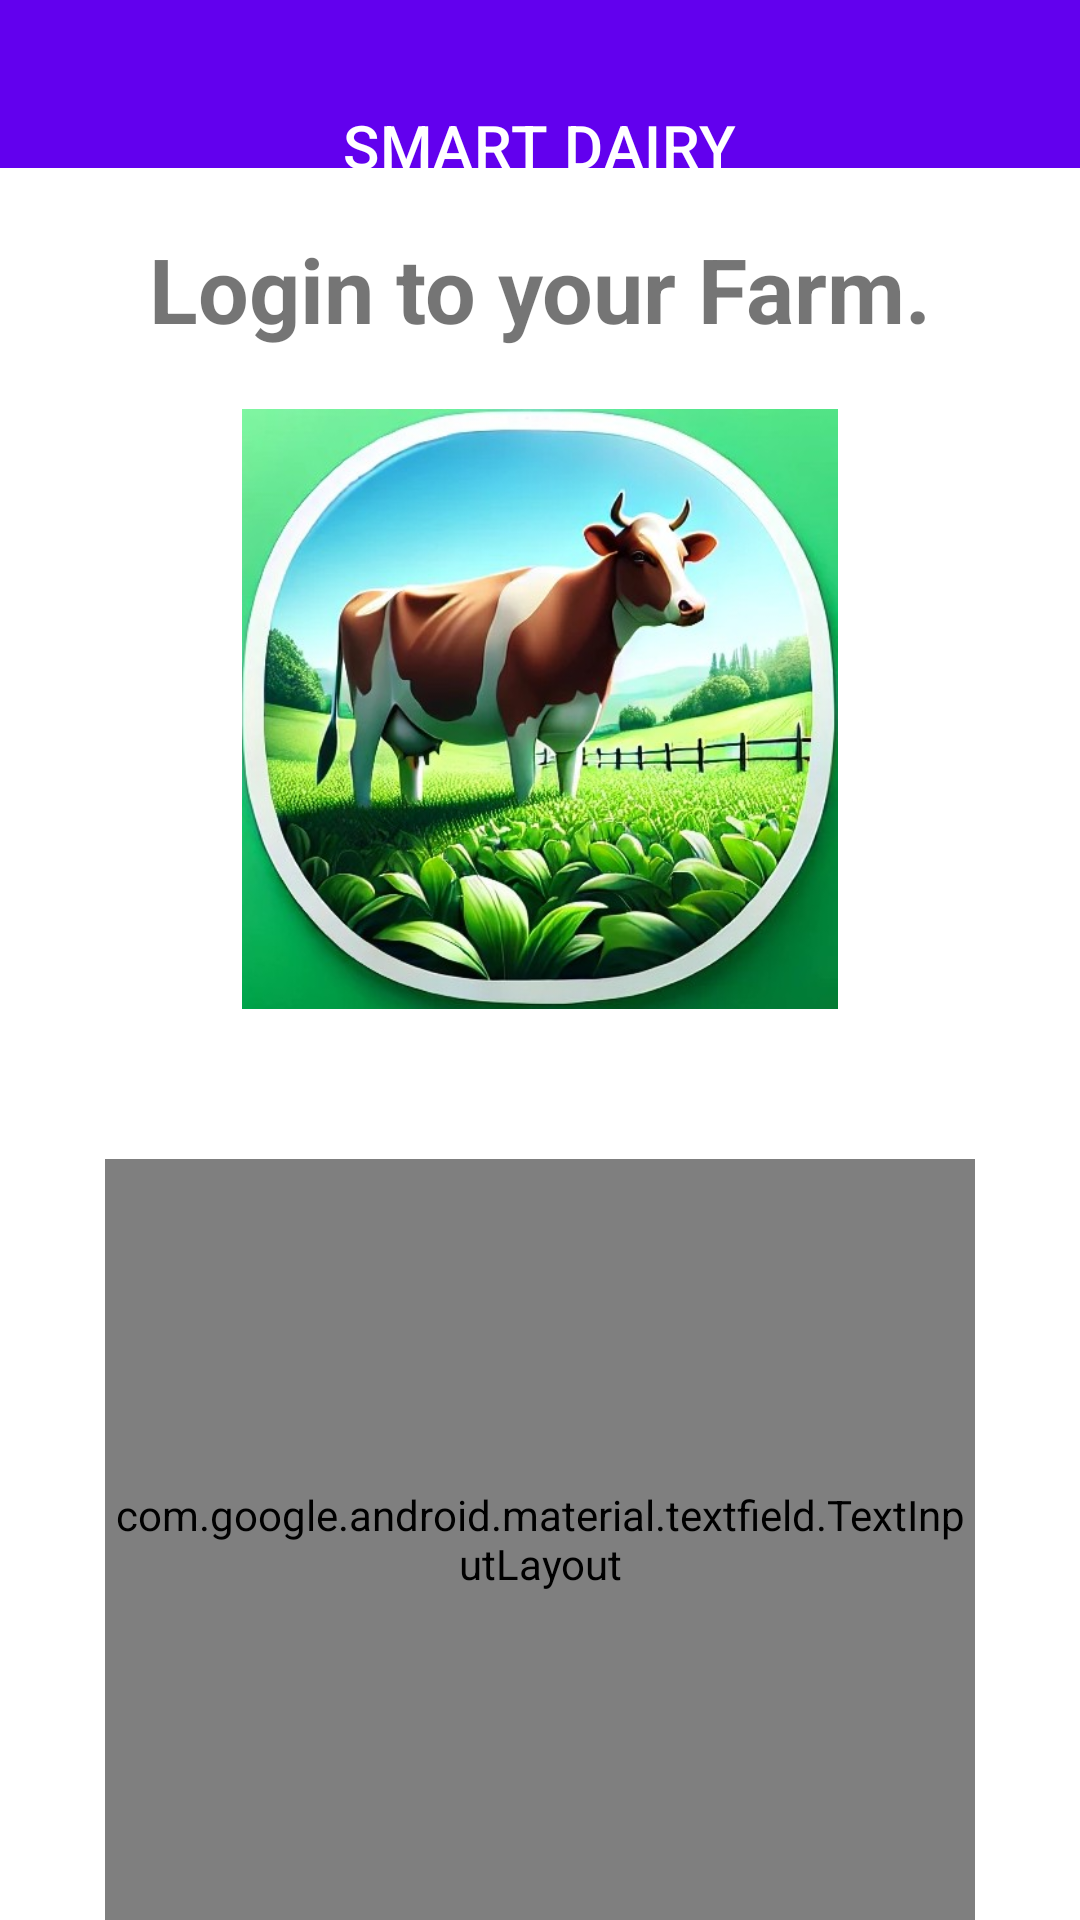

This screen was rendered from an Android layout file. Write that file and the resources it references.
<!-- AndroidManifest.xml: application theme AppTheme -->
<!-- res/layout/activity_login.xml -->
<?xml version="1.0" encoding="utf-8"?>
<LinearLayout
    xmlns:android="http://schemas.android.com/apk/res/android"
    xmlns:app="http://schemas.android.com/apk/res-auto"
    xmlns:tools="http://schemas.android.com/tools"
    android:id="@+id/main"
    android:layout_width="match_parent"
    android:layout_height="match_parent"
    tools:context=".LoginandSignup.LoginActivity"
    android:background="?attr/colorSecondaryContainer"
    android:orientation="vertical"
    android:gravity="center">

    <com.google.android.material.appbar.AppBarLayout
        android:id="@+id/appBarLayout"
        android:layout_width="match_parent"
        android:layout_height="wrap_content"
        android:background="?attr/colorPrimary">

        <com.google.android.material.appbar.MaterialToolbar
            android:layout_width="match_parent"
            android:layout_height="wrap_content"
            app:title="SMART DAIRY"
            app:titleCentered="true"
            app:titleMarginTop="35dp"
            app:titleTextColor="?attr/colorOnPrimary" />
    </com.google.android.material.appbar.AppBarLayout>


    <TextView
        android:layout_width="wrap_content"
        android:layout_height="wrap_content"
        android:text="Login to your Farm."
        android:layout_marginTop="20dp"
        android:textSize="30sp"
        android:textStyle="bold" />

    <ImageView
        android:id="@+id/loginImage"
        android:layout_width="200dp"
        android:layout_height="200dp"
        android:layout_marginTop="20dp"
        android:src="@drawable/homescreen_cowicon11" />



    <com.google.android.material.textfield.TextInputLayout
        style="@style/Widget.Material3.TextInputLayout.OutlinedBox"
        android:layout_width="match_parent"
        android:layout_height="match_parent"
        android:layout_marginTop="50dp"
        android:layout_marginStart="35dp"
        android:layout_marginEnd="35dp"
        app:helperTextEnabled="true"
        app:helperText="Required*"
        app:helperTextTextColor="?attr/colorError"
        app:endIconMode="clear_text"
        app:startIconDrawable="@drawable/baseline_person_24">

        <com.google.android.material.textfield.TextInputEditText
            android:id="@+id/loginUsername"
            android:layout_width="match_parent"
            android:layout_height="wrap_content"
            android:textSize="20sp"
            android:hint="Farm Name(e.g Mofam Dairy Farm)" />


        <com.google.android.material.textfield.TextInputLayout
            style="@style/Widget.Material3.TextInputLayout.OutlinedBox"
            android:layout_width="match_parent"
            android:layout_height="match_parent"
            android:layout_marginTop="30dp"
            app:helperTextEnabled="true"
            app:helperText="Required*"
            app:helperTextTextColor="?attr/colorError"
            app:endIconMode="password_toggle"
            app:startIconDrawable="@drawable/baseline_lock_24">

            <com.google.android.material.textfield.TextInputEditText
                android:id="@+id/loginPassword"
                android:inputType="textPassword"
                android:layout_width="match_parent"
                android:layout_height="wrap_content"
                android:hint="Password"
                android:textSize="20sp"/>

            <LinearLayout
                android:layout_width="match_parent"
                android:layout_height="wrap_content"
                android:orientation="horizontal"
                android:layout_marginTop="20dp">

                <com.google.android.material.checkbox.MaterialCheckBox
                    android:id="@+id/rememberMeCheckBox"
                    android:layout_width="wrap_content"
                    android:layout_height="wrap_content"
                    android:text="Remember Me"
                    android:layout_weight="1"
                    android:textSize="24sp"/>



            </LinearLayout>

            <Button
                android:id="@+id/buttonLogin"
                android:layout_width="match_parent"
                android:layout_height="wrap_content"
                android:layout_marginTop="15dp"
                android:layout_weight="0"
                android:text="LOGIN" />

            <LinearLayout
                android:layout_width="match_parent"
                android:layout_height="wrap_content"
                android:orientation="horizontal"
                android:layout_marginTop="10dp">

                <TextView
                    android:layout_width="match_parent"
                    android:layout_height="wrap_content"
                    android:text="New to Smart Dairy?"
                    android:layout_weight="1"
                    android:textSize="20sp"/>

                <TextView
                    android:id="@+id/signupRedirect"
                    android:layout_width="match_parent"
                    android:layout_height="wrap_content"
                    android:layout_weight="0.8"
                    android:text="Create Farm."
                    android:textSize="20sp"
                    android:textColor="#0096C7"/>

            </LinearLayout>




        </com.google.android.material.textfield.TextInputLayout>
    </com.google.android.material.textfield.TextInputLayout>


</LinearLayout>
<!-- resources referenced by this layout -->
<resources>
  <!-- drawable homescreen_cowicon11: jpg bitmap (drawable, 70011 bytes) -->
</resources>
